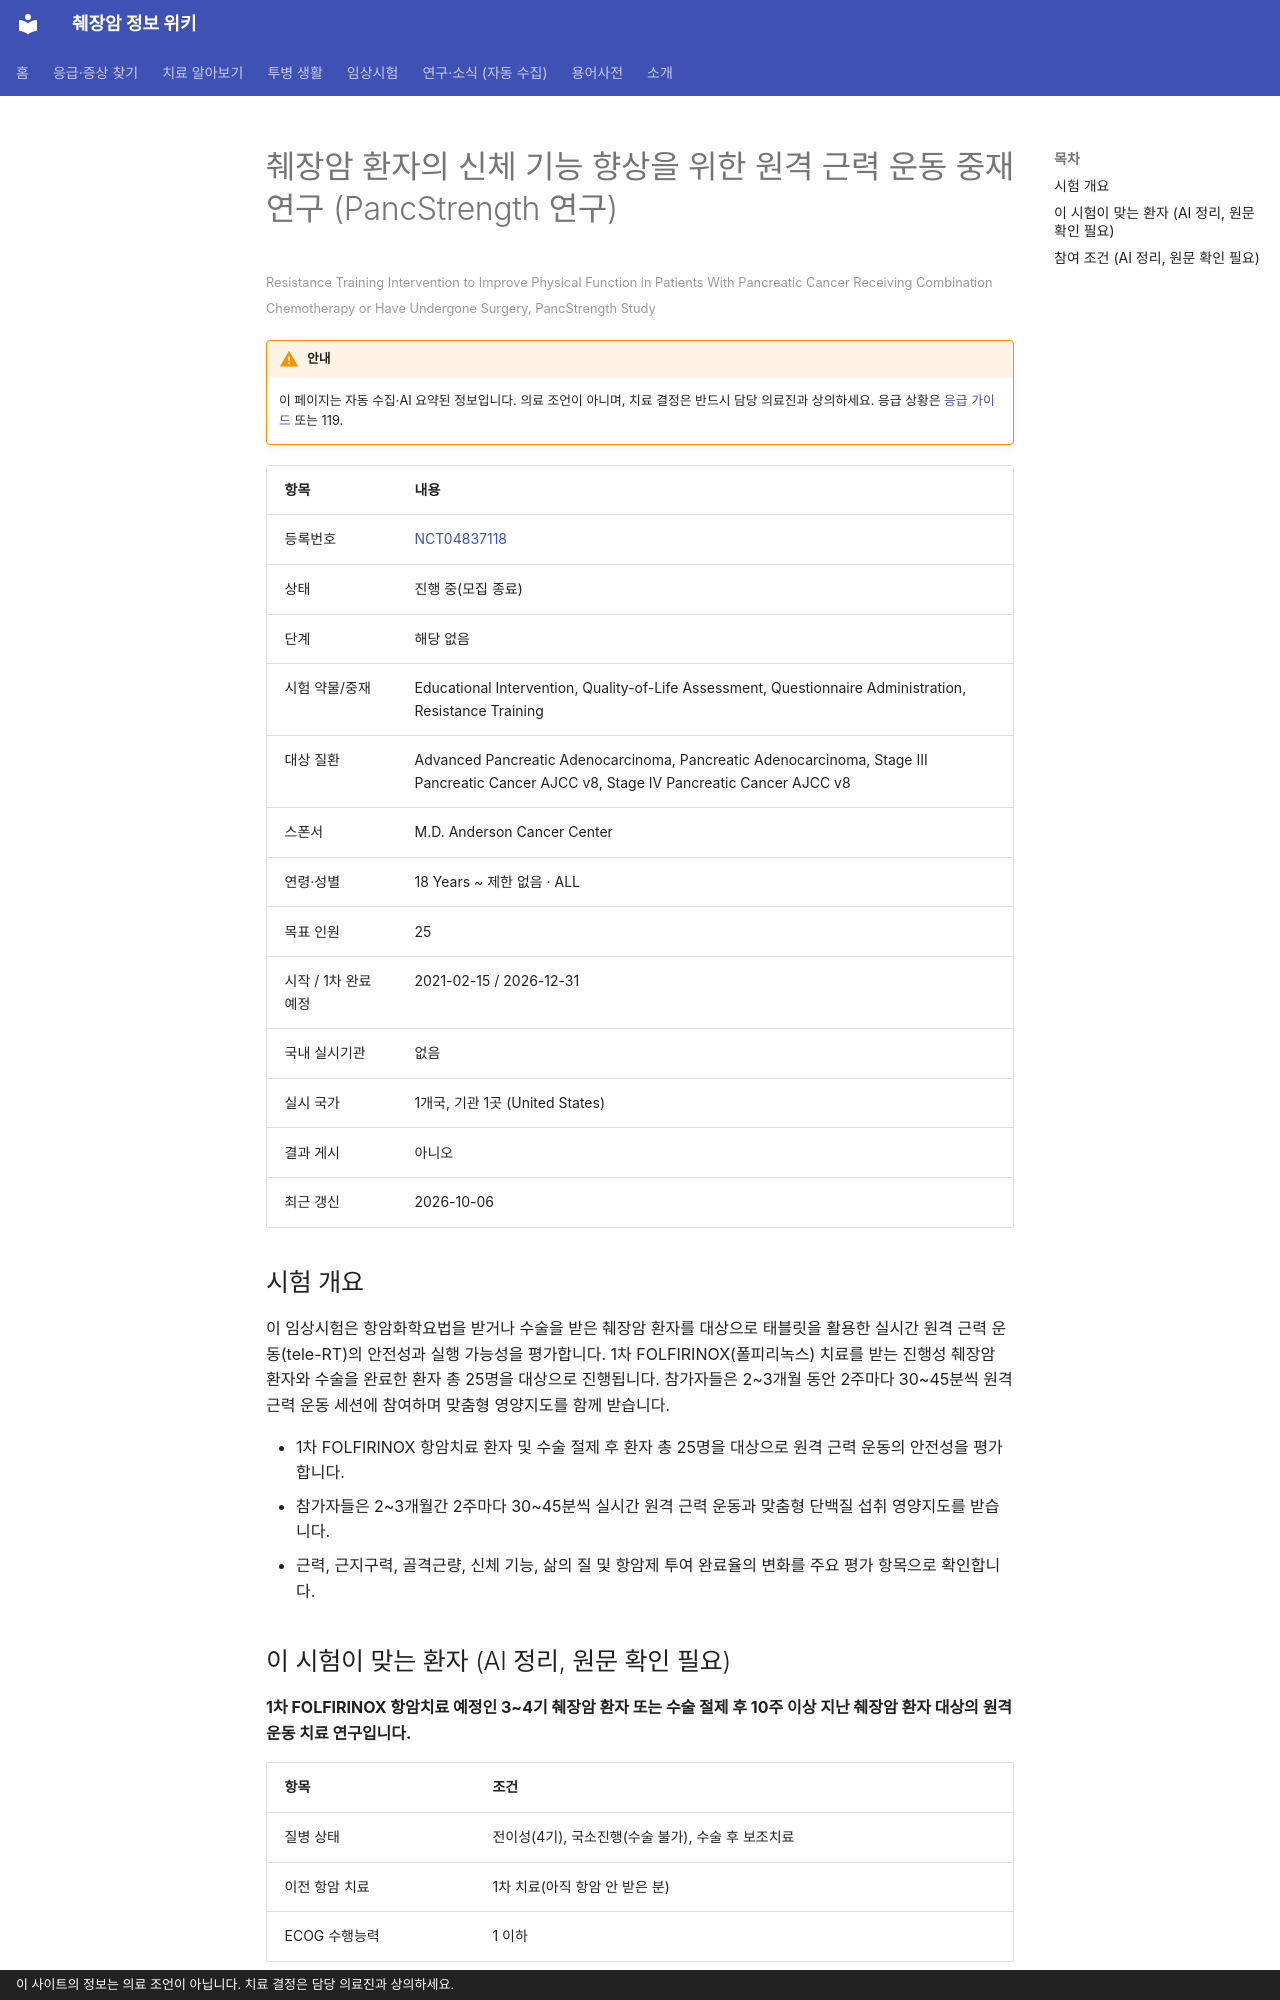

repository: hizorro88-rgb/papersearcher · page: _generated/trials/NCT04837118/index.html · generator: mkdocs · copyright: 이 사이트의 정보는 의료 조언이 아닙니다. 치료 결정은 담당 의료진과 상의하세요.

---
title: "NCT04837118 췌장암 환자의 신체 기능 향상을 위한 원격 근력 운동 중재 연구 (PancStrength 연구)"
description: "해당 없음 · 진행 중(모집 종료)"
comments: true
search:
  boost: 0.4
---

# 췌장암 환자의 신체 기능 향상을 위한 원격 근력 운동 중재 연구 (PancStrength 연구)

<small>Resistance Training Intervention to Improve Physical Function in Patients With Pancreatic Cancer Receiving Combination Chemotherapy or Have Undergone Surgery, PancStrength Study</small>

!!! warning "안내"
    이 페이지는 자동 수집·AI 요약된 정보입니다. 의료 조언이 아니며, 치료 결정은 반드시 담당 의료진과 상의하세요. 응급 상황은 [응급 가이드](../../guides/emergency/index.md) 또는 119.

| 항목 | 내용 |
|---|---|
| 등록번호 | [NCT04837118](https://clinicaltrials.gov/study/NCT04837118) |
| 상태 | 진행 중(모집 종료) |
| 단계 | 해당 없음 |
| 시험 약물/중재 | Educational Intervention, Quality-of-Life Assessment, Questionnaire Administration, Resistance Training |
| 대상 질환 | Advanced Pancreatic Adenocarcinoma, Pancreatic Adenocarcinoma, Stage III Pancreatic Cancer AJCC v8, Stage IV Pancreatic Cancer AJCC v8 |
| 스폰서 | M.D. Anderson Cancer Center |
| 연령·성별 | 18 Years ~ 제한 없음 · ALL |
| 목표 인원 | 25 |
| 시작 / 1차 완료 예정 | 2021-02-15 / 2026-12-31 |
| 국내 실시기관 | 없음 |
| 실시 국가 | 1개국, 기관 1곳 (United States) |
| 결과 게시 | 아니오 |
| 최근 갱신 | 2026-10-06 |

## 시험 개요

이 임상시험은 항암화학요법을 받거나 수술을 받은 췌장암 환자를 대상으로 태블릿을 활용한 실시간 원격 근력 운동(tele-RT)의 안전성과 실행 가능성을 평가합니다. 1차 FOLFIRINOX(폴피리녹스) 치료를 받는 진행성 췌장암 환자와 수술을 완료한 환자 총 25명을 대상으로 진행됩니다. 참가자들은 2~3개월 동안 2주마다 30~45분씩 원격 근력 운동 세션에 참여하며 맞춤형 영양지도를 함께 받습니다.

- 1차 FOLFIRINOX 항암치료 환자 및 수술 절제 후 환자 총 25명을 대상으로 원격 근력 운동의 안전성을 평가합니다.
- 참가자들은 2~3개월간 2주마다 30~45분씩 실시간 원격 근력 운동과 맞춤형 단백질 섭취 영양지도를 받습니다.
- 근력, 근지구력, 골격근량, 신체 기능, 삶의 질 및 항암제 투여 완료율의 변화를 주요 평가 항목으로 확인합니다.

## 이 시험이 맞는 환자 (AI 정리, 원문 확인 필요)

**1차 FOLFIRINOX 항암치료 예정인 3~4기 췌장암 환자 또는 수술 절제 후 10주 이상 지난 췌장암 환자 대상의 원격 운동 치료 연구입니다.**

| 항목 | 조건 |
|---|---|
| 질병 상태 | 전이성(4기), 국소진행(수술 불가), 수술 후 보조치료 |
| 이전 항암 치료 | 1차 치료(아직 항암 안 받은 분) |
| ECOG 수행능력 | 1 이하 |

주요 제외 기준: 영어 미사용자 · 최근 1개월간 주 2회 이상 정기적인 근력 운동을 시행한 경우 · 불안정하거나 증상이 있는 심장 또는 폐 질환 · 최근 골절 또는 급성 근골격계 부상 · 10점 만점 기준 7점 이상의 통증 · 임신 중인 여성

내 상황에 맞는지 한 번에 보려면 [맞춤 임상시험 찾기](../../guides/trials/finder.md).
